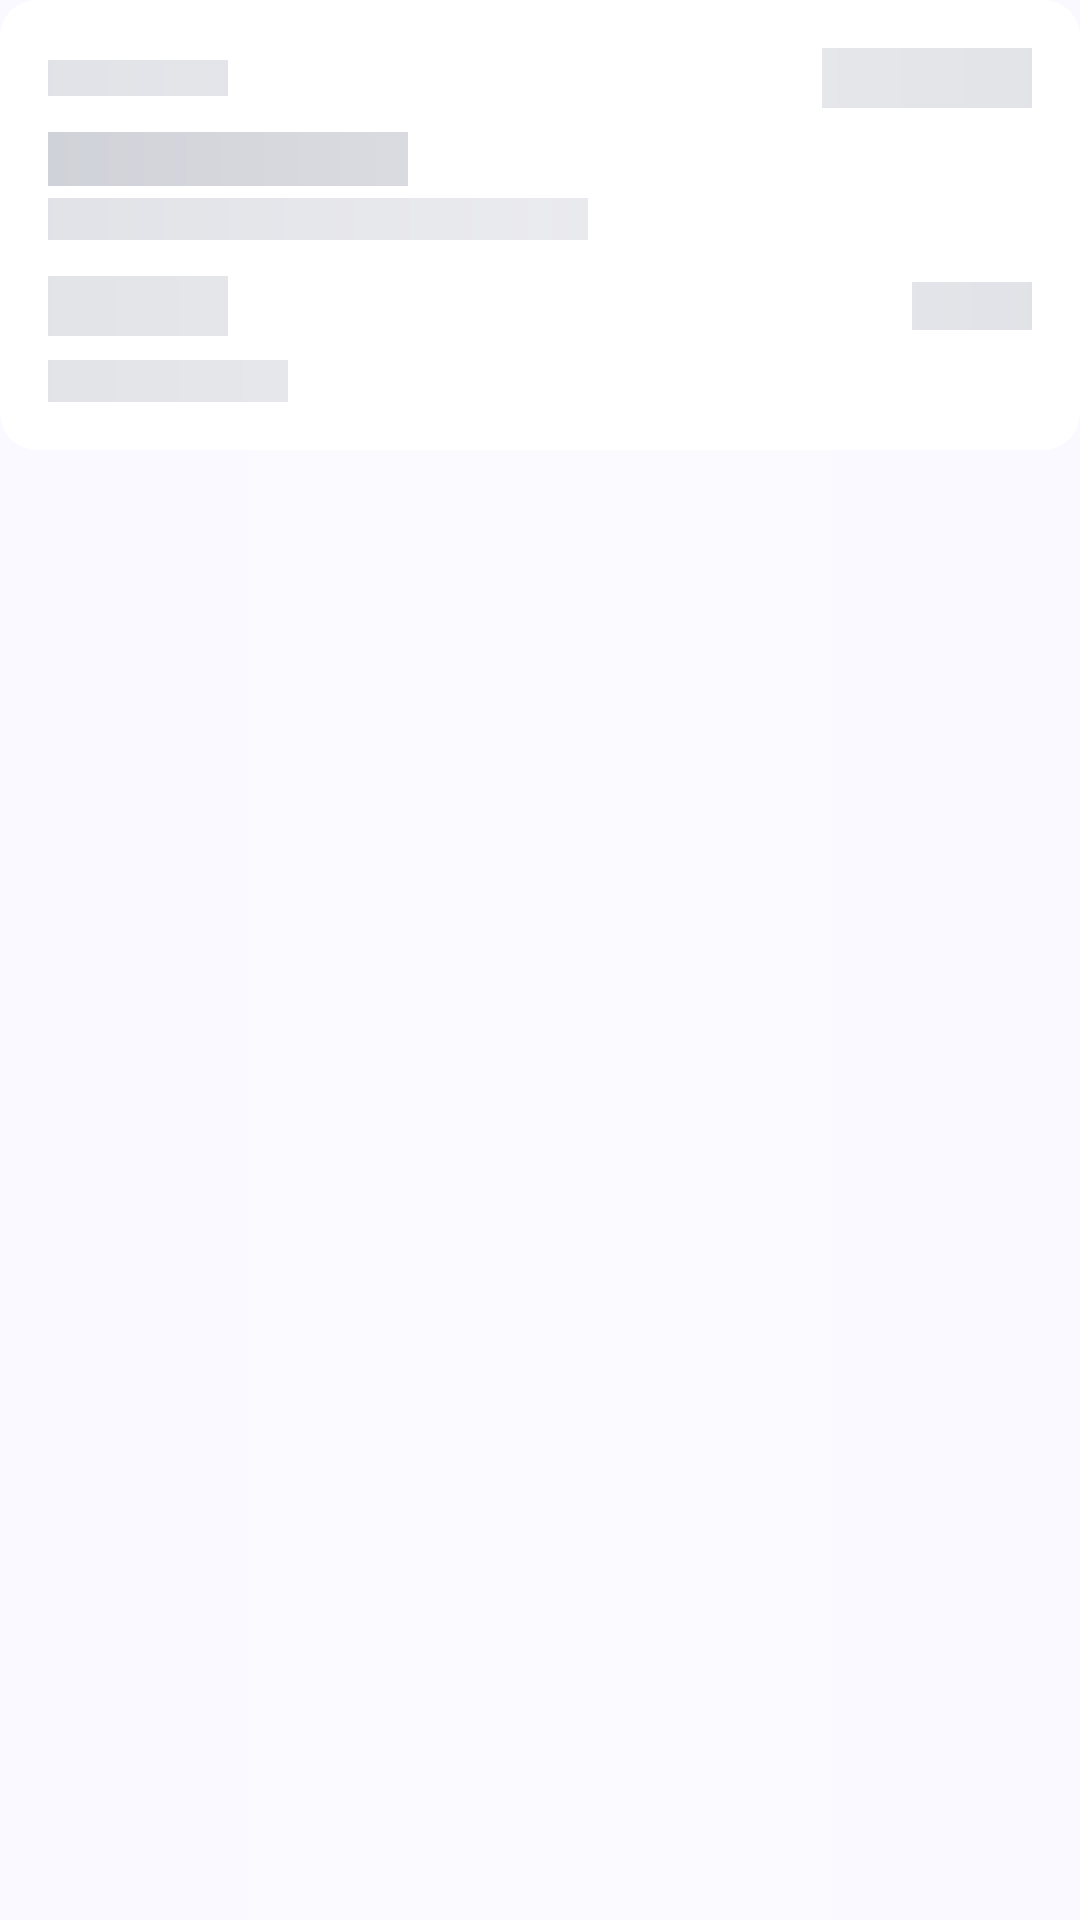

This screen was rendered from an Android layout file. Write that file and the resources it references.
<!-- AndroidManifest.xml: application theme Theme.XLMSAdmin -->
<!-- res/layout/layout_skeleton_member_item.xml -->
<?xml version="1.0" encoding="utf-8"?>
<FrameLayout xmlns:android="http://schemas.android.com/apk/res/android"
    xmlns:app="http://schemas.android.com/apk/res-auto"
    android:layout_width="match_parent"
    android:layout_height="wrap_content"
    android:layout_marginBottom="8dp">

    <androidx.cardview.widget.CardView
        android:layout_width="match_parent"
        android:layout_height="wrap_content"
        app:cardCornerRadius="12dp"
        app:cardElevation="0dp"
        android:backgroundTint="@color/surface_container_lowest">

        <LinearLayout
            android:layout_width="match_parent"
            android:layout_height="wrap_content"
            android:orientation="vertical"
            android:padding="16dp">

            <LinearLayout
                android:layout_width="match_parent"
                android:layout_height="wrap_content"
                android:orientation="horizontal"
                android:gravity="center_vertical"
                android:layout_marginBottom="8dp">
                <View android:layout_width="60dp" android:layout_height="12dp" android:background="@color/outline_variant" android:alpha="0.5" />
                <View android:layout_width="0dp" android:layout_height="0dp" android:layout_weight="1" />
                <View android:layout_width="70dp" android:layout_height="20dp" android:background="@color/outline_variant" android:alpha="0.5" />
            </LinearLayout>

            <View android:layout_width="120dp" android:layout_height="18dp" android:background="@color/outline_variant" android:alpha="0.8" android:layout_marginBottom="4dp" />
            <View android:layout_width="180dp" android:layout_height="14dp" android:background="@color/outline_variant" android:alpha="0.5" android:layout_marginBottom="12dp" />

            <LinearLayout
                android:layout_width="match_parent"
                android:layout_height="wrap_content"
                android:orientation="horizontal"
                android:gravity="center_vertical"
                android:layout_marginBottom="8dp">
                <View android:layout_width="60dp" android:layout_height="20dp" android:background="@color/outline_variant" android:alpha="0.5" />
                <View android:layout_width="0dp" android:layout_height="0dp" android:layout_weight="1" />
                <View android:layout_width="40dp" android:layout_height="16dp" android:background="@color/outline_variant" android:alpha="0.5" />
            </LinearLayout>

            <View android:layout_width="80dp" android:layout_height="14dp" android:background="@color/outline_variant" android:alpha="0.5" />
        </LinearLayout>
    </androidx.cardview.widget.CardView>

    <View
        android:id="@+id/shimmerView"
        android:layout_width="match_parent"
        android:layout_height="match_parent"
        android:background="@drawable/shimmer_gradient" />
</FrameLayout>
<!-- resources referenced by this layout -->
<resources>
  <color name="outline_variant">#C4C6CF</color>
  <color name="surface_container_lowest">#FFFFFF</color>
  <!-- drawable shimmer_gradient (drawable) -->
  <?xml version="1.0" encoding="utf-8"?>
  <shape xmlns:android="http://schemas.android.com/apk/res/android">
      <gradient
          android:startColor="#00FFFFFF"
          android:centerColor="#4DFFFFFF"
          android:endColor="#00FFFFFF"
          android:type="linear"
          android:angle="0" />
  </shape>
  <style name="Theme.XLMSAdmin" parent="Theme.MaterialComponents.Light.NoActionBar">
          <item name="colorPrimary">@color/primary</item>
          <item name="colorPrimaryDark">@color/primary_container</item>
          <item name="colorAccent">@color/primary</item>
          <item name="android:windowBackground">@color/surface</item>
          <item name="android:statusBarColor">@color/primary_container</item>
          <item name="android:navigationBarColor">@color/surface</item>
          <item name="android:windowLightStatusBar">false</item>
      </style>
  <color name="primary">#002045</color>
  <color name="primary_container">#1a365d</color>
  <color name="surface">#F9F9FF</color>
</resources>
